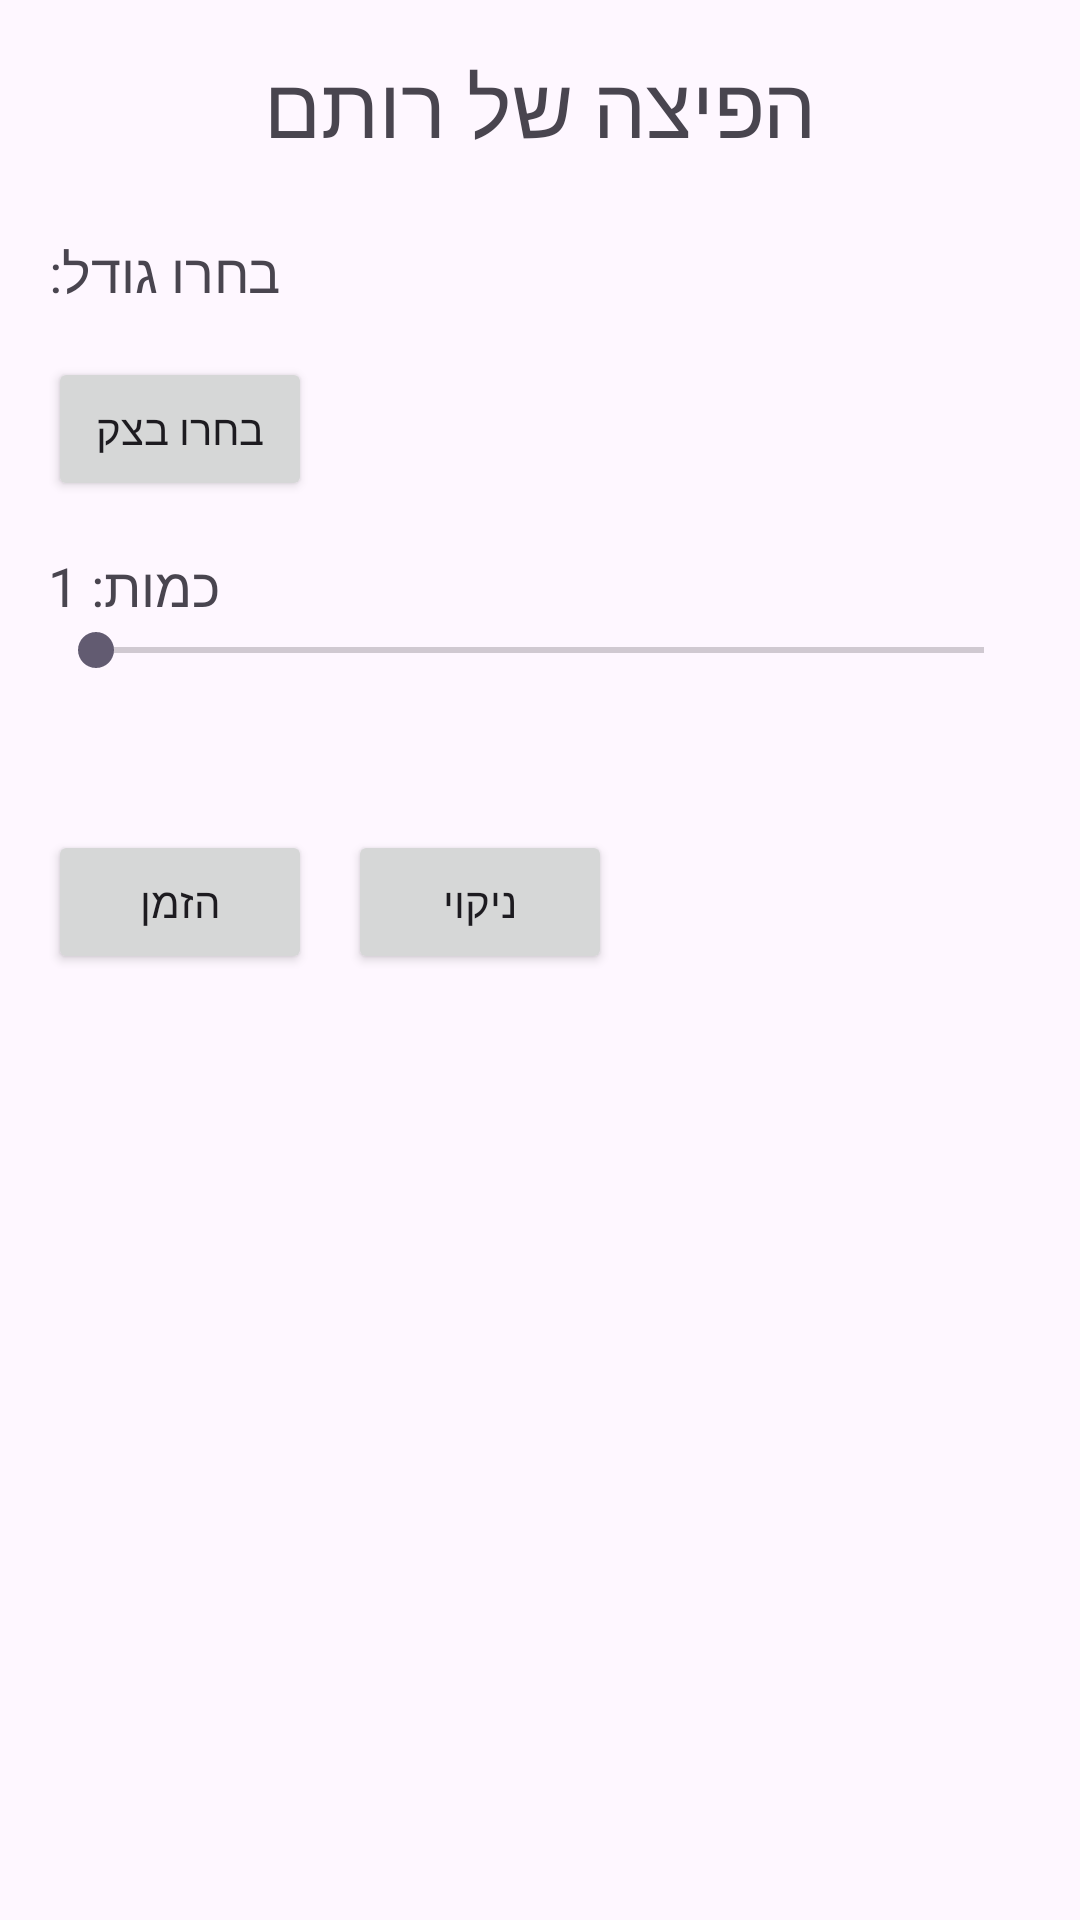

Here is an Android app screen rendered from its layout file. Give the layout XML and the strings, colors and styles it references.
<!-- AndroidManifest.xml: application theme Theme.MazminiggaPigga -->
<!-- res/layout/activity_main.xml -->
<?xml version="1.0" encoding="utf-8"?>
<LinearLayout xmlns:android="http://schemas.android.com/apk/res/android"
    android:id="@+id/main"
    android:layout_width="match_parent"
    android:layout_height="match_parent"
    android:orientation="vertical"
    android:padding="16dp">

    <TextView
        android:id="@+id/tvTitle"
        android:layout_width="match_parent"
        android:layout_height="wrap_content"
        android:gravity="center"
        android:text="הפיצה של רותם"
        android:textSize="28sp" />

    <TextView
        android:id="@+id/tvSizeLabel"
        android:layout_width="wrap_content"
        android:layout_height="wrap_content"
        android:layout_marginTop="24dp"
        android:text="בחרו גודל:"
        android:textSize="18sp" />

    <RadioGroup
        android:id="@+id/rgSize"
        android:layout_width="match_parent"
        android:layout_height="wrap_content"
        android:orientation="vertical" />

    <Button
        android:id="@+id/btnCrust"
        android:layout_width="wrap_content"
        android:layout_height="wrap_content"
        android:layout_marginTop="16dp"
        android:text="בחרו בצק" />

    <TextView
        android:id="@+id/tvQtyLabel"
        android:layout_width="wrap_content"
        android:layout_height="wrap_content"
        android:layout_marginTop="16dp"
        android:text="כמות: 1"
        android:textSize="18sp" />

    <SeekBar
        android:id="@+id/sbQty"
        android:layout_width="match_parent"
        android:layout_height="wrap_content"
        android:max="9"
        android:progress="0" />

    <TextView
        android:id="@+id/tvPrice"
        android:layout_width="wrap_content"
        android:layout_height="wrap_content"
        android:layout_marginTop="8dp"
        android:textSize="20sp" />

    <LinearLayout
        android:layout_width="match_parent"
        android:layout_height="wrap_content"
        android:layout_marginTop="16dp"
        android:orientation="horizontal">

        <Button
            android:id="@+id/btnOrder"
            android:layout_width="wrap_content"
            android:layout_height="wrap_content"
            android:text="הזמן" />

        <Button
            android:id="@+id/btnClear"
            android:layout_width="wrap_content"
            android:layout_height="wrap_content"
            android:layout_marginStart="12dp"
            android:text="ניקוי" />
    </LinearLayout>

</LinearLayout>
<!-- resources referenced by this layout -->
<resources>
  <style name="Theme.MazminiggaPigga" parent="Base.Theme.MazminiggaPigga" />
  <style name="Base.Theme.MazminiggaPigga" parent="Theme.Material3.DayNight.NoActionBar">
          
          
      </style>
</resources>
